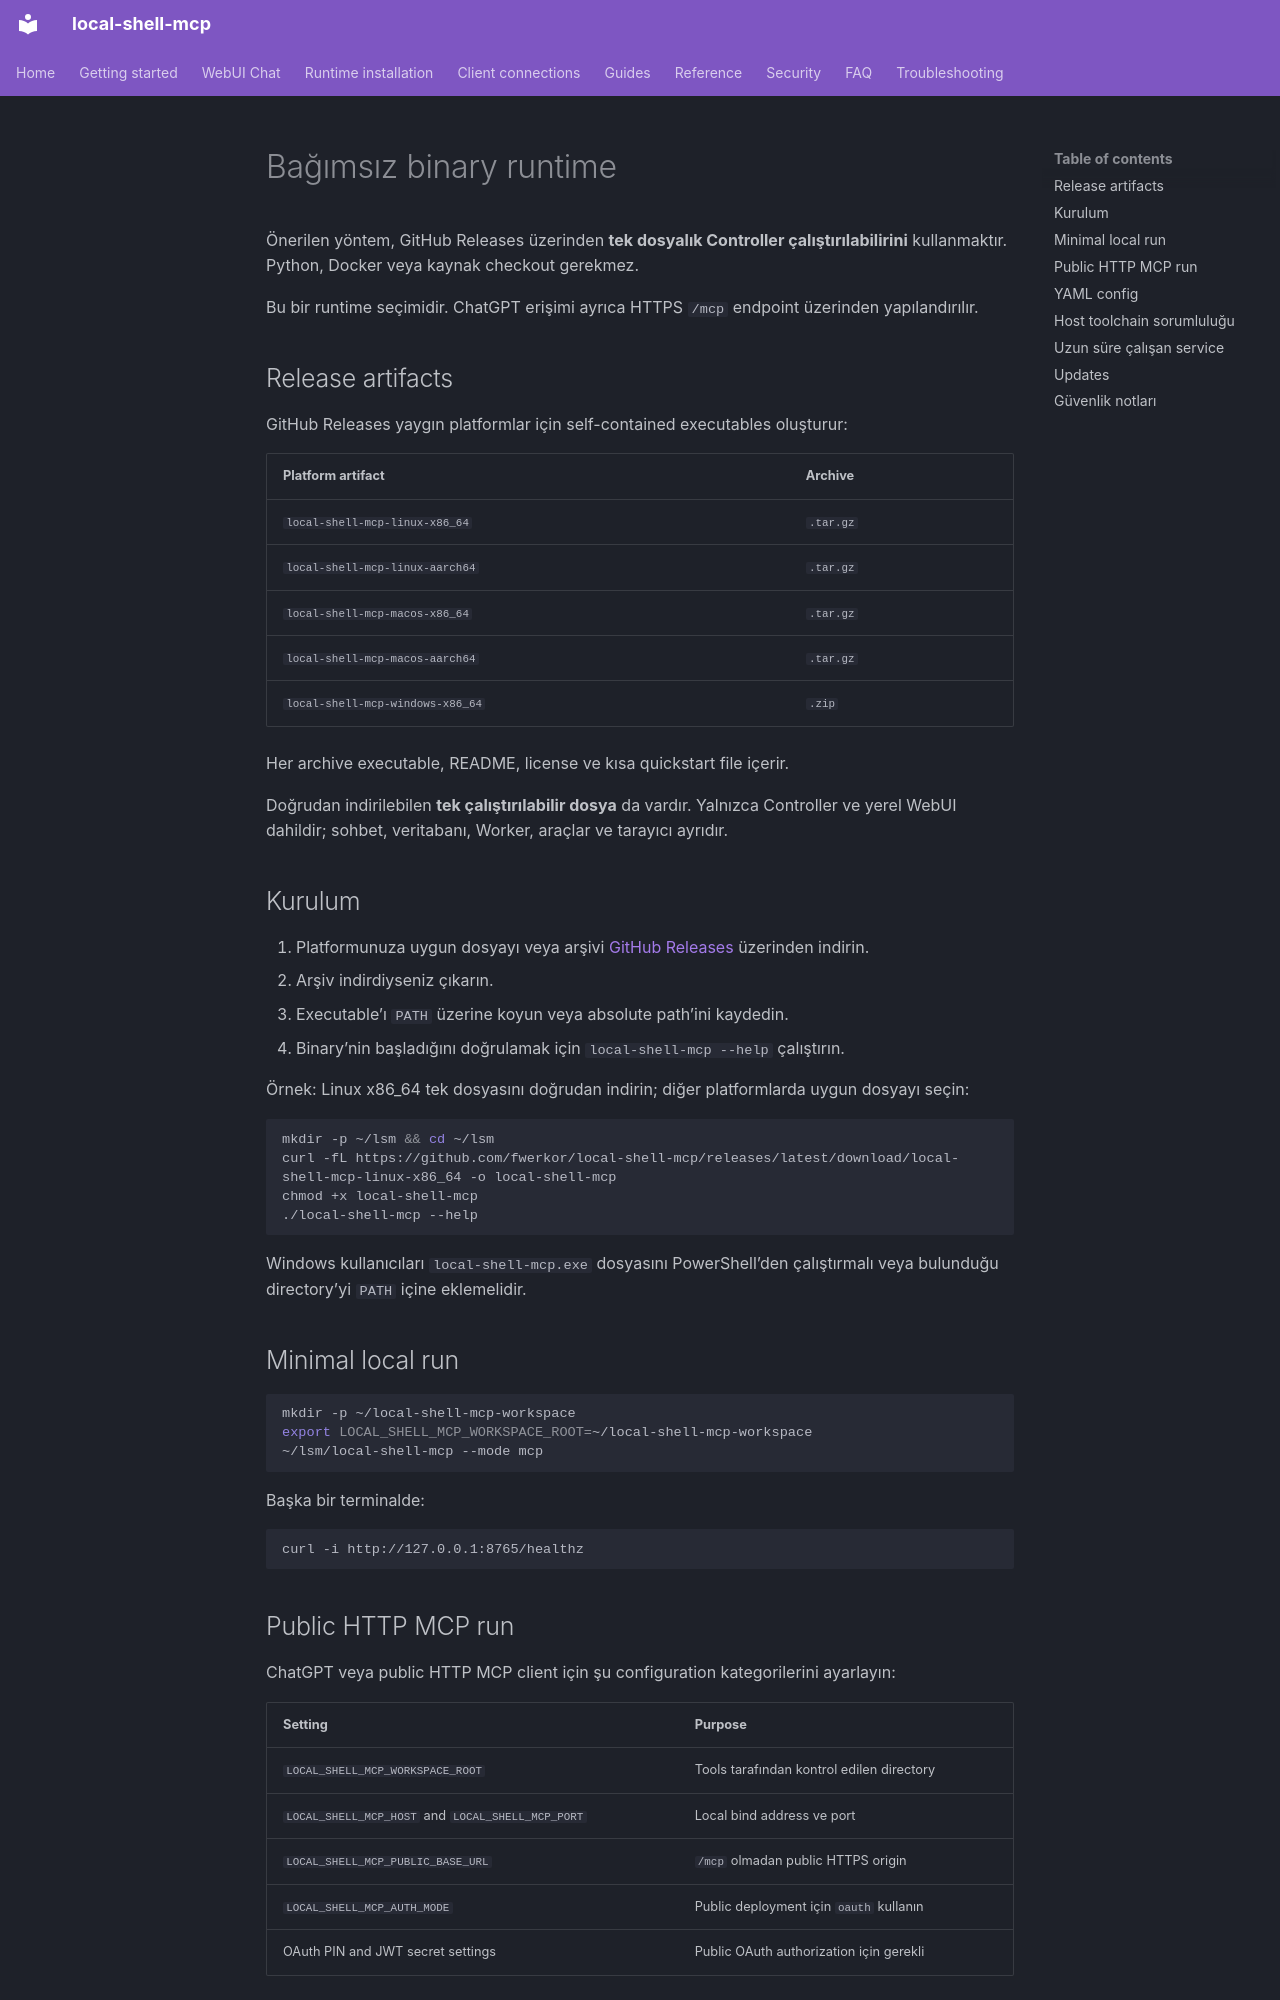

repository: fwerkor/local-shell-mcp · page: installation/binary.tr/index.html · generator: mkdocs

<!-- i18n-source-sha256: 82ce274658cd32db1ede81a091f89cfc7a8baf230fac17072f569ac062db0fd5 -->
# Bağımsız binary runtime

Önerilen yöntem, GitHub Releases üzerinden **tek dosyalık Controller çalıştırılabilirini** kullanmaktır. Python, Docker veya kaynak checkout gerekmez.

Bu bir runtime seçimidir. ChatGPT erişimi ayrıca HTTPS `/mcp` endpoint üzerinden yapılandırılır.

## Release artifacts

GitHub Releases yaygın platformlar için self-contained executables oluşturur:

| Platform artifact | Archive |
|---|---|
| `local-shell-mcp-linux-x86_64` | `.tar.gz` |
| `local-shell-mcp-linux-aarch64` | `.tar.gz` |
| `local-shell-mcp-macos-x86_64` | `.tar.gz` |
| `local-shell-mcp-macos-aarch64` | `.tar.gz` |
| `local-shell-mcp-windows-x86_64` | `.zip` |

Her archive executable, README, license ve kısa quickstart file içerir.

Doğrudan indirilebilen **tek çalıştırılabilir dosya** da vardır. Yalnızca Controller ve yerel WebUI dahildir; sohbet, veritabanı, Worker, araçlar ve tarayıcı ayrıdır.

## Kurulum

1. Platformunuza uygun dosyayı veya arşivi [GitHub Releases](https://github.com/fwerkor/local-shell-mcp/releases/latest) üzerinden indirin.
2. Arşiv indirdiyseniz çıkarın.
3. Executable’ı `PATH` üzerine koyun veya absolute path’ini kaydedin.
4. Binary’nin başladığını doğrulamak için `local-shell-mcp --help` çalıştırın.

Örnek: Linux x86_64 tek dosyasını doğrudan indirin; diğer platformlarda uygun dosyayı seçin:

```bash
mkdir -p ~/lsm && cd ~/lsm
curl -fL https://github.com/fwerkor/local-shell-mcp/releases/latest/download/local-shell-mcp-linux-x86_64 -o local-shell-mcp
chmod +x local-shell-mcp
./local-shell-mcp --help
```

Windows kullanıcıları `local-shell-mcp.exe` dosyasını PowerShell’den çalıştırmalı veya bulunduğu directory’yi `PATH` içine eklemelidir.

## Minimal local run

```bash
mkdir -p ~/local-shell-mcp-workspace
export LOCAL_SHELL_MCP_WORKSPACE_ROOT=~/local-shell-mcp-workspace
~/lsm/local-shell-mcp --mode mcp
```

Başka bir terminalde:

```bash
curl -i http://127.0.0.1:8765/healthz
```
